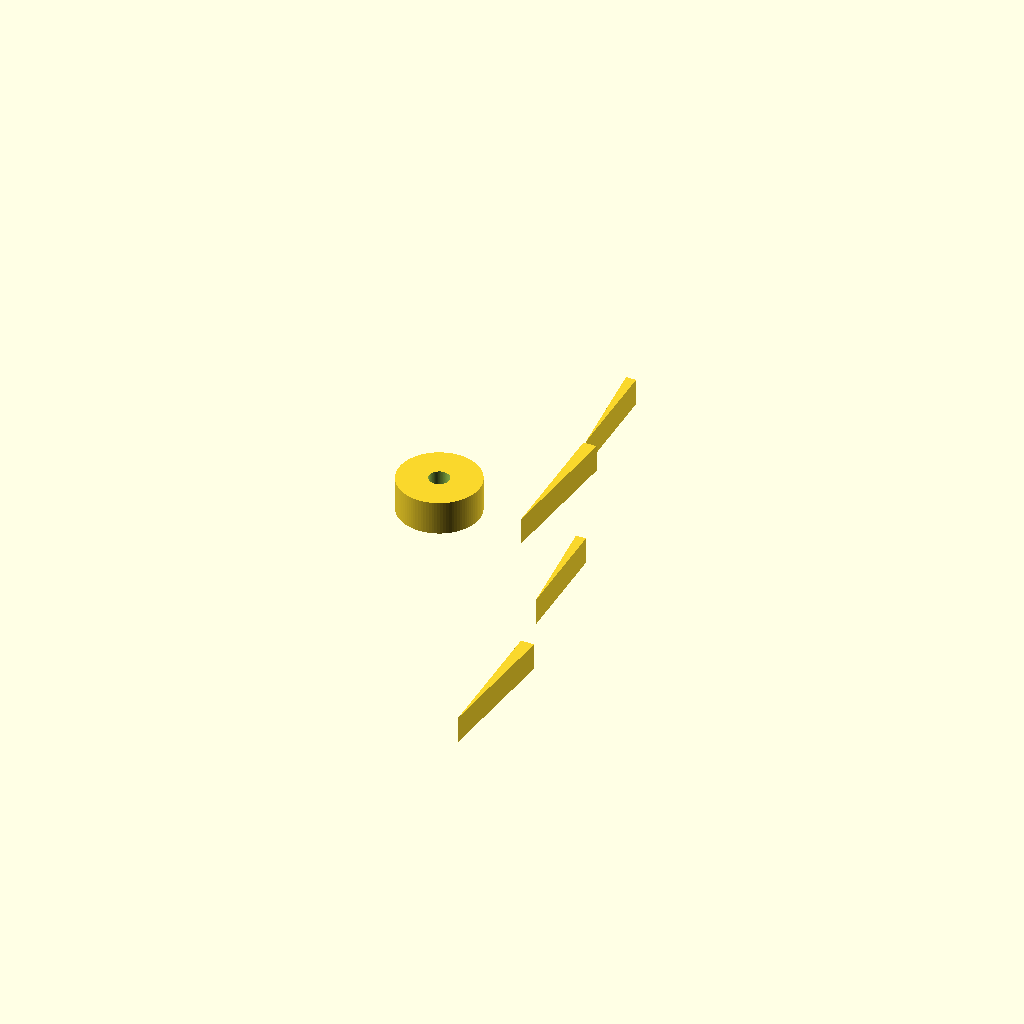
Cell 1 — every parameter at its default value.
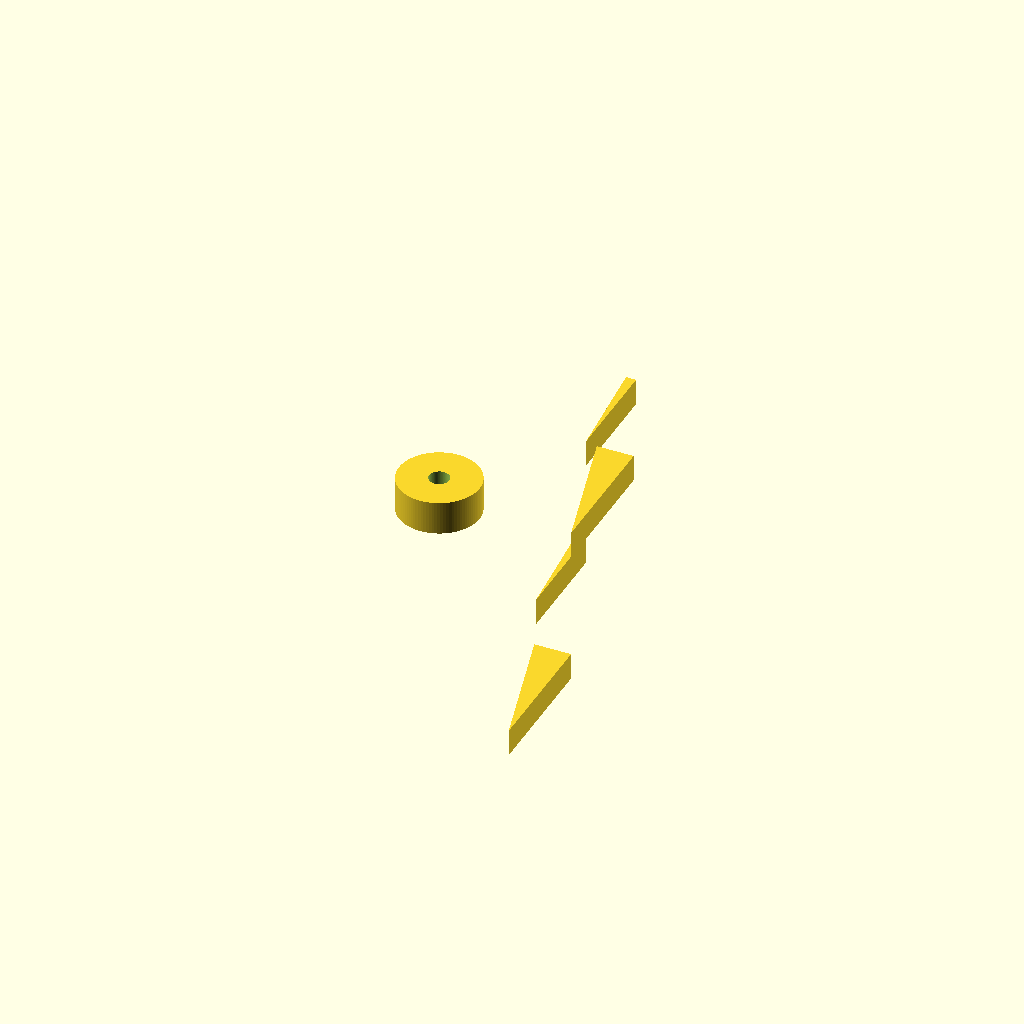
Cell 2: the same model with barb8_d0 = 15.
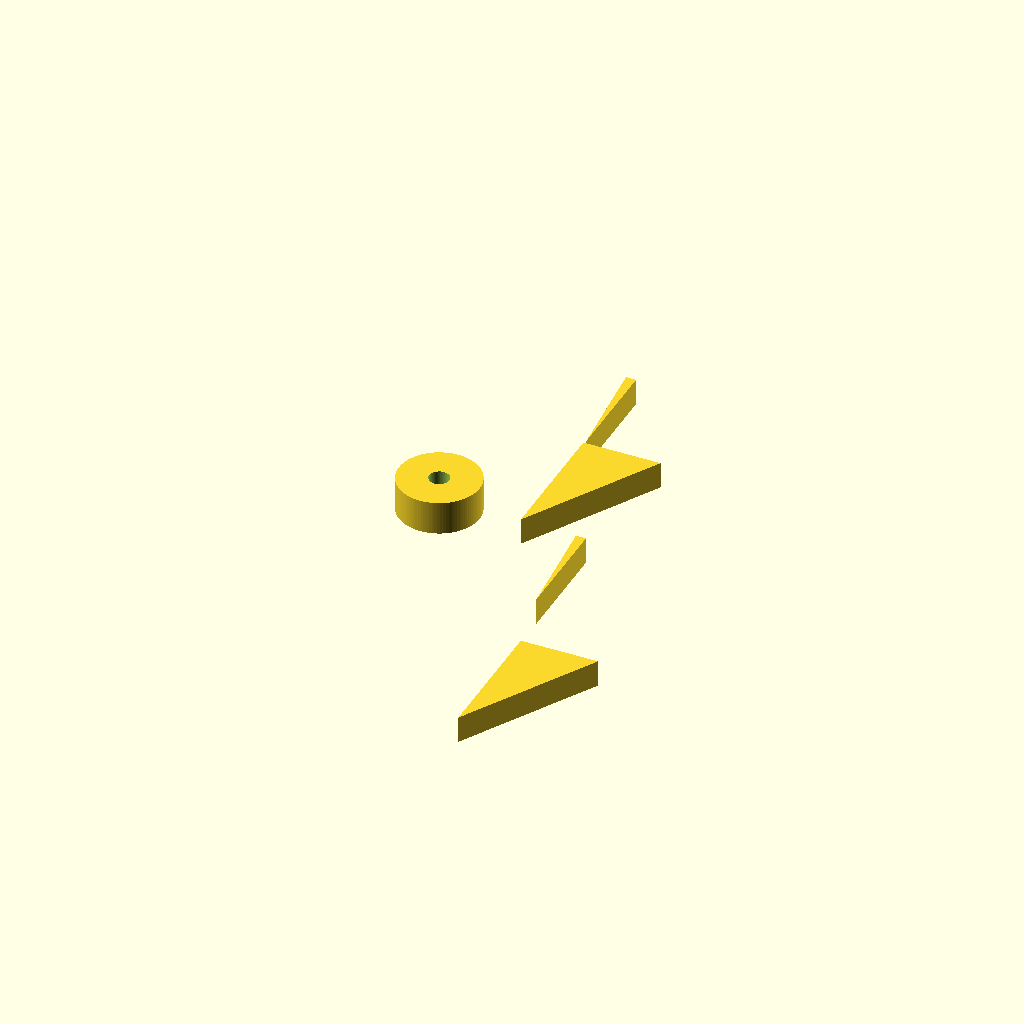
Cell 3: the same model with barb8_d1 = 19.
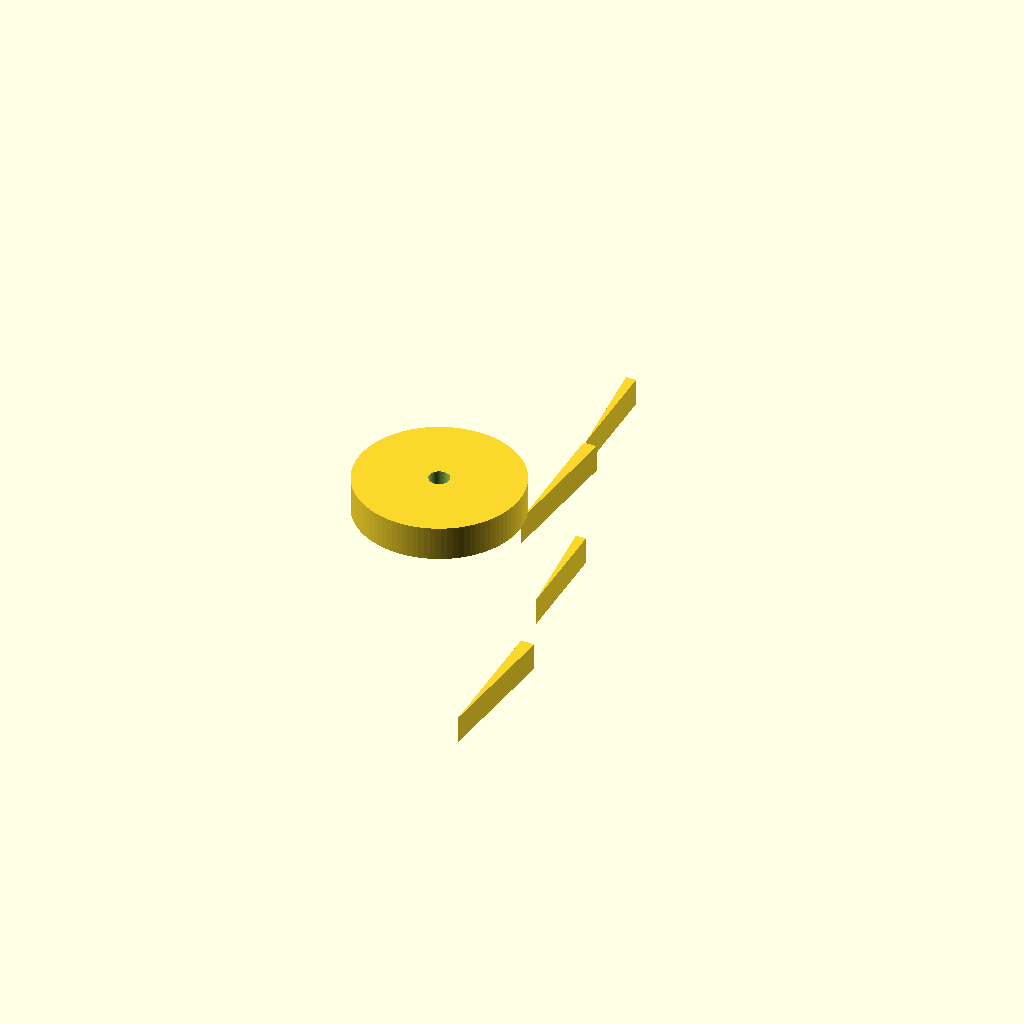
Cell 4: the same model with collar_d = 24.
One fixed orthographic camera (rotation 55°, 0°, 25°; colour scheme Cornfield) for every cell.
The OpenSCAD source (bench/results/gpu-v9s1-h1-g10/code/scadcoder-v9s1/hose_barb_reducer_8_5_s1_a1.scad):
// Hose-barb reducer: 8 mm ID -> 5 mm ID
// Print orientation: standing upright along +Z

// ---- Parameters ----
eps      = 0.5;   // overlap for clean booleans
barb8_h  = 10;    // height of each 8 mm barb
barb8_d0 = 7.5;   // outer diameter of 8 mm barb at bottom
barb8_d1 = 9.5;   // outer diameter of 8 mm barb at top
collar_d = 12;    // diameter of the middle collar
barb5_h  = 8;     // height of each 5 mm barb
barb5_d0 = 6.5;   // outer diameter of 5 mm barb at bottom
barb5_d1 = 5.0;   // outer diameter of 5 mm barb at top
bore     = 3;     // through-bore diameter
z0       = 0;     // start of part
z1       = 20;    // end of 8 mm barbs / start of collar
z2       = 25;    // end of collar / start of 5 mm barbs
z3       = 41;    // end of 5 mm barbs

$fn = 96;

// ---- Model ----
difference() {
    union() {
        // 8 mm tubing barbs (z = 0 .. 20)
        for (s = [-1, 1])
            translate([0, 0, s * (z1 - z0) / 2])
                linear_extrude(height = bore + 2 * eps)
                    polygon(points = [
                        [barb8_d0, z0 + s * (z1 - z0) / 2],
                        [barb8_d1, z1 + s * (z1 - z0) / 2],
                        [barb8_d0, z1 + s * (z1 - z0) / 2]
                    ]);
        // collar (z = 20 .. 25)
        translate([0, 0, z1])
            cylinder(d = collar_d, h = z2 - z1);
        // 5 mm tubing barbs (z = 25 .. 41)
        for (s = [-1, 1])
            translate([0, 0, s * (z3 - z2) / 2])
                linear_extrude(height = bore + 2 * eps)
                    polygon(points = [
                        [barb5_d0, z2 + s * (z3 - z2) / 2],
                        [barb5_d1, z3 + s * (z3 - z2) / 2],
                        [barb5_d0, z3 + s * (z3 - z2) / 2]
                    ]);
    }
    // through-bore
    translate([0, 0, z0 - eps])
        cylinder(d = bore, h = z3 - z0 + 2 * eps);
}
Parameter table extracted from the source (name, type, default, range or options):
eps: number, default 0.5
barb8_h: number, default 10
barb8_d0: number, default 7.5
barb8_d1: number, default 9.5
collar_d: number, default 12
barb5_h: number, default 8
barb5_d0: number, default 6.5
barb5_d1: number, default 5
bore: number, default 3
z0: number, default 0
z1: number, default 20
z2: number, default 25
z3: number, default 41
